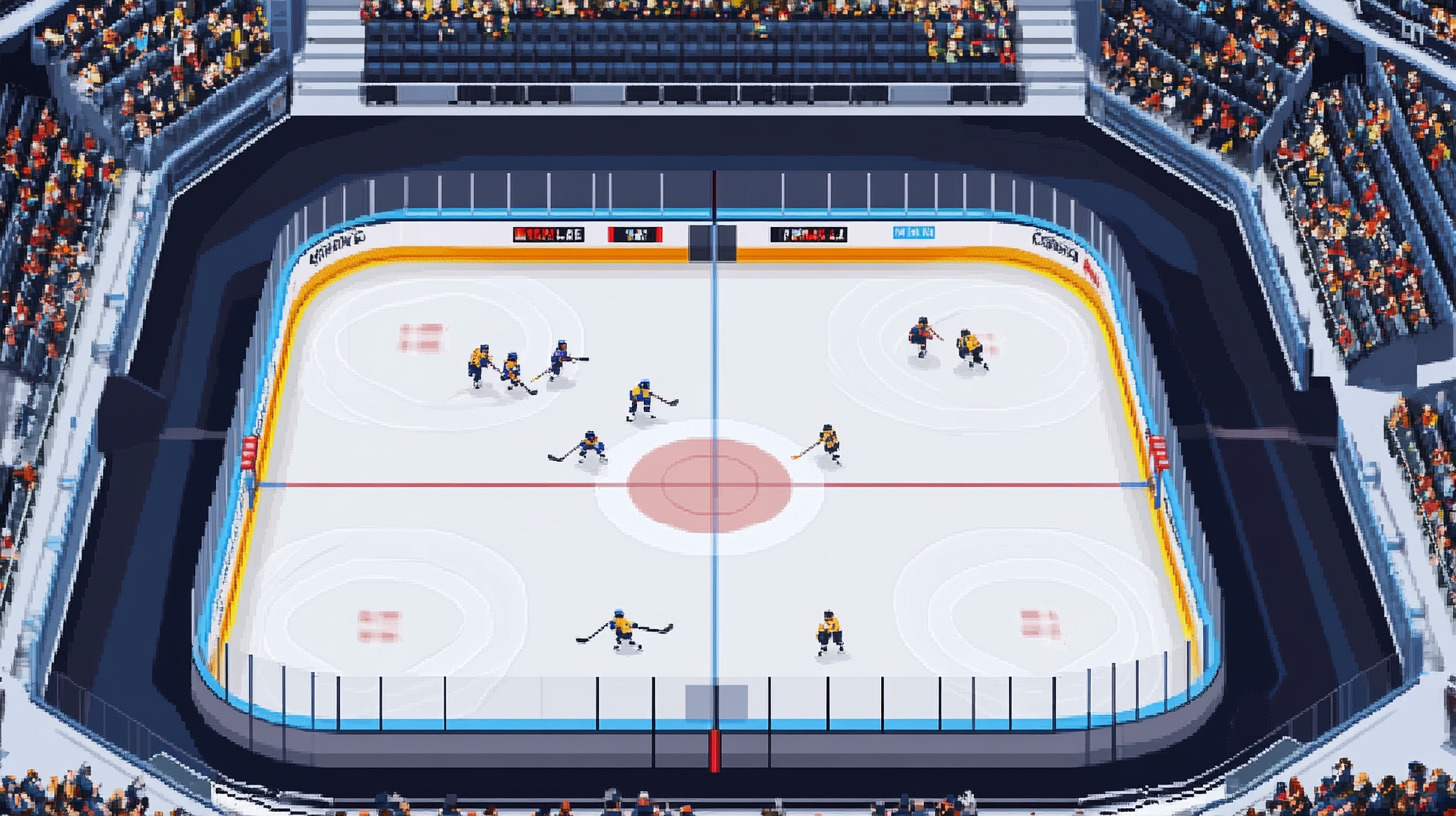
Generation parameters embedded in this image by Midjourney (PNG 'Description' text chunk):
pixel art of a professional hockey rink. there are fans in the stands and a game being played. the hockey rink is very simple. the main colors are white blue and black --ar 16:9 --stylize 0 --v 6.1 Job ID: e3e06636-ce82-49be-b833-5b5f82e3409c